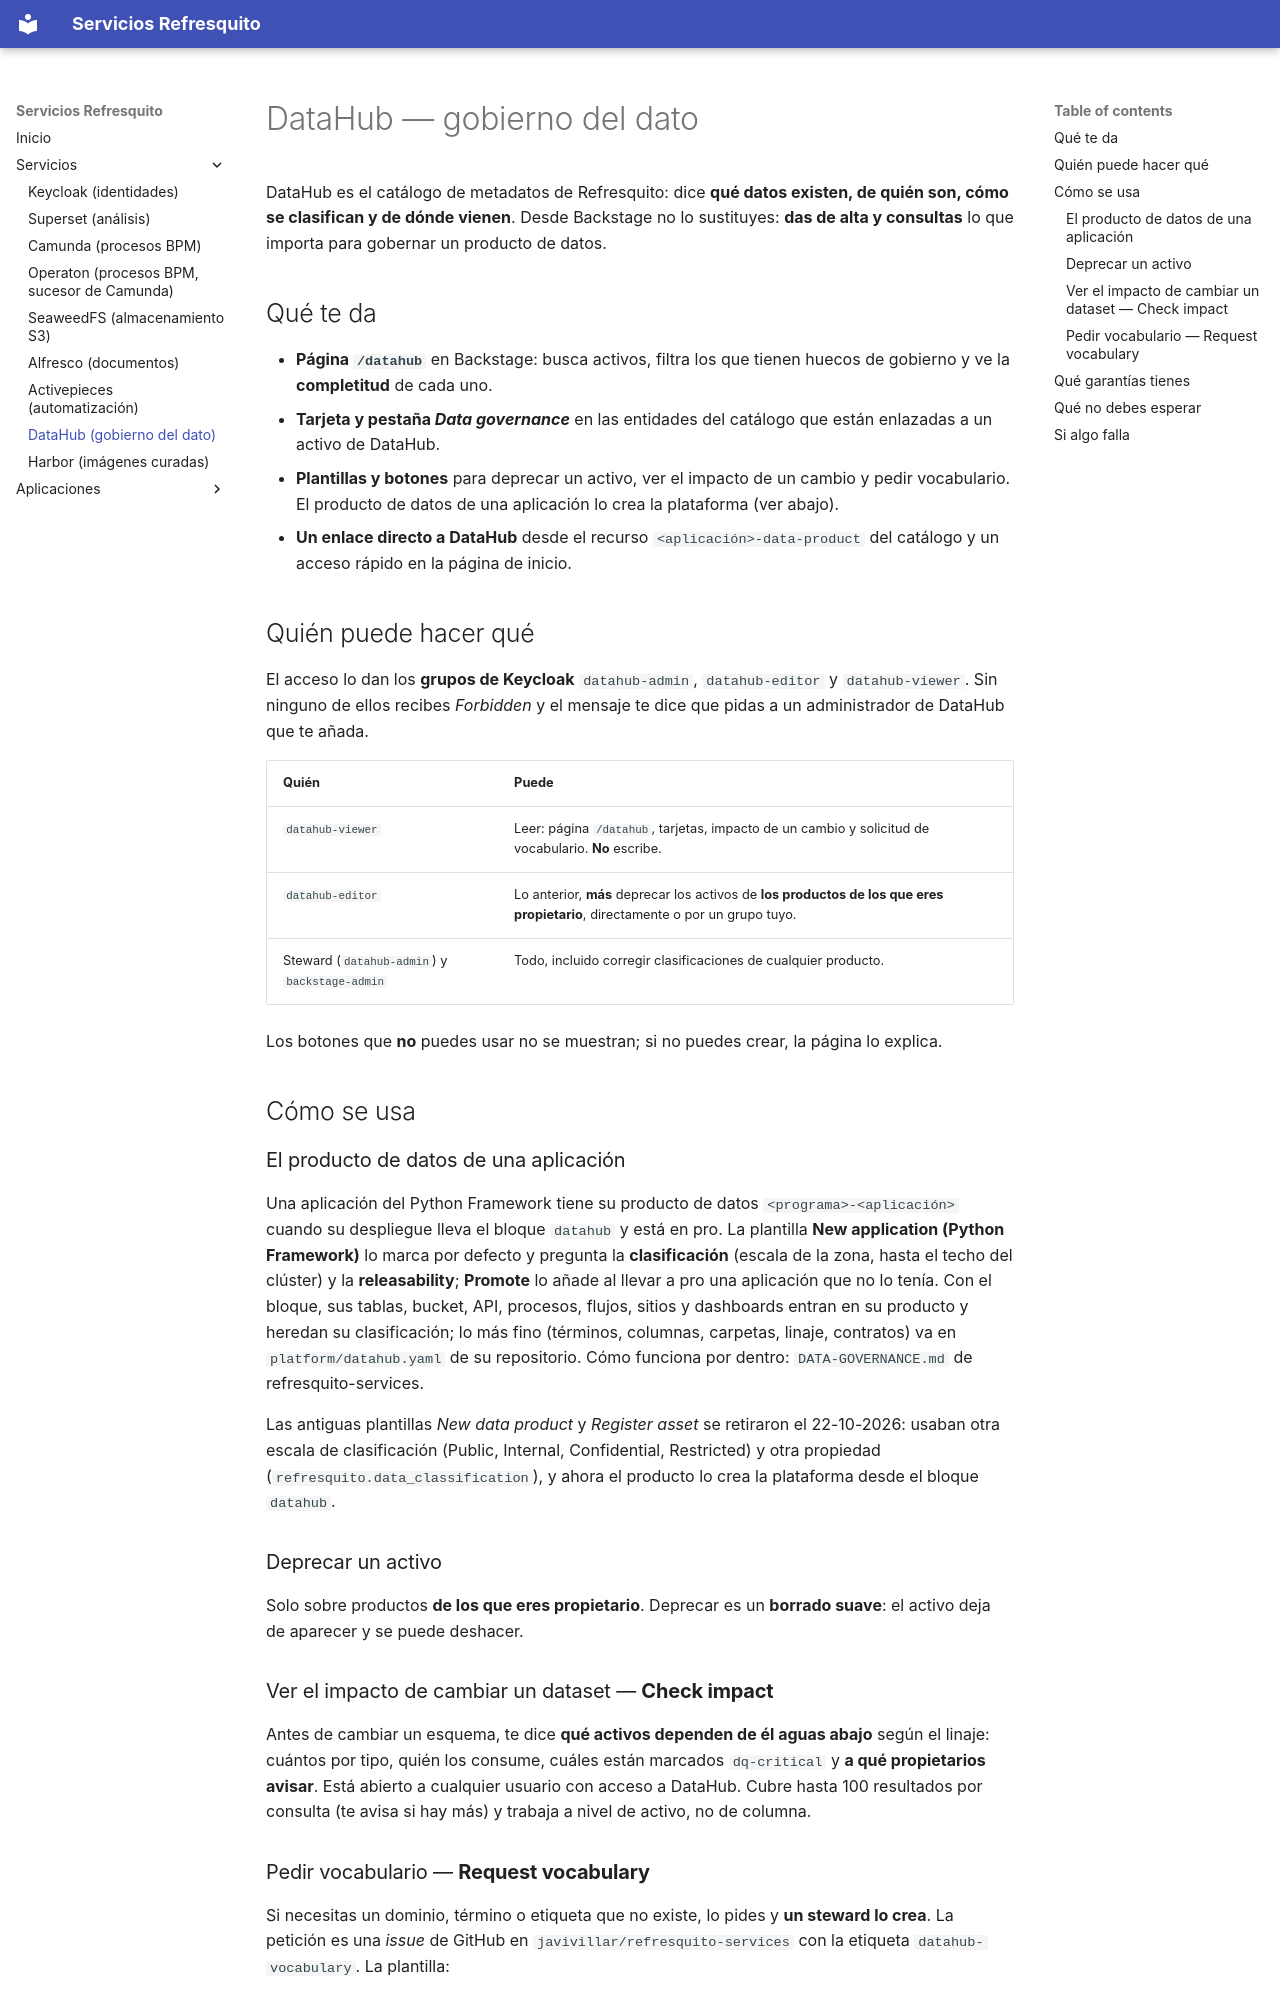

repository: javivillar/backstage-templates · page: services/datahub/index.html · generator: mkdocs

# DataHub — gobierno del dato

DataHub es el catálogo de metadatos de Refresquito: dice **qué datos existen, de quién son, cómo se clasifican y de dónde
vienen**. Desde Backstage no lo sustituyes: **das de alta y consultas** lo que importa para gobernar un producto de datos.

## Qué te da

- **Página `/datahub`** en Backstage: busca activos, filtra los que tienen huecos de gobierno y ve la **completitud** de cada uno.
- **Tarjeta y pestaña *Data governance*** en las entidades del catálogo que están enlazadas a un activo de DataHub.
- **Plantillas y botones** para deprecar un activo, ver el impacto de un cambio y pedir vocabulario. El producto de datos de una
  aplicación lo crea la plataforma (ver abajo).
- **Un enlace directo a DataHub** desde el recurso `<aplicación>-data-product` del catálogo y un acceso rápido en la página de inicio.

## Quién puede hacer qué

El acceso lo dan los **grupos de Keycloak** `datahub-admin`, `datahub-editor` y `datahub-viewer`. Sin ninguno de ellos recibes
*Forbidden* y el mensaje te dice que pidas a un administrador de DataHub que te añada.

| Quién | Puede |
|---|---|
| `datahub-viewer` | Leer: página `/datahub`, tarjetas, impacto de un cambio y solicitud de vocabulario. **No** escribe. |
| `datahub-editor` | Lo anterior, **más** deprecar los activos de **los productos de los que eres propietario**, directamente o por un grupo tuyo. |
| Steward (`datahub-admin`) y `backstage-admin` | Todo, incluido corregir clasificaciones de cualquier producto. |

Los botones que **no** puedes usar no se muestran; si no puedes crear, la página lo explica.

## Cómo se usa

### El producto de datos de una aplicación

Una aplicación del Python Framework tiene su producto de datos `<programa>-<aplicación>` cuando su despliegue lleva el bloque
`datahub` y está en pro. La plantilla **New application (Python Framework)** lo marca por defecto y pregunta la **clasificación**
(escala de la zona, hasta el techo del clúster) y la **releasability**; **Promote** lo añade al llevar a pro una aplicación que no lo
tenía. Con el bloque, sus tablas, bucket, API, procesos, flujos, sitios y dashboards entran en su producto y heredan su
clasificación; lo más fino (términos, columnas, carpetas, linaje, contratos) va en `platform/datahub.yaml` de su repositorio. Cómo
funciona por dentro: `DATA-GOVERNANCE.md` de refresquito-services.

Las antiguas plantillas *New data product* y *Register asset* se retiraron el 22-10-2026: usaban otra escala de clasificación
(Public, Internal, Confidential, Restricted) y otra propiedad (`refresquito.data_classification`), y ahora el producto lo crea la
plataforma desde el bloque `datahub`.

### Deprecar un activo

Solo sobre productos **de los que eres propietario**. Deprecar es un **borrado suave**: el activo deja de aparecer y se puede deshacer.

### Ver el impacto de cambiar un dataset — **Check impact**

Antes de cambiar un esquema, te dice **qué activos dependen de él aguas abajo** según el linaje: cuántos por tipo, quién los consume,
cuáles están marcados `dq-critical` y **a qué propietarios avisar**. Está abierto a cualquier usuario con acceso a DataHub.
Cubre hasta 100 resultados por consulta (te avisa si hay más) y trabaja a nivel de activo, no de columna.
